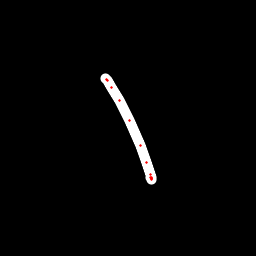

The file beside this chart, header and first rows:
x, y, hover, eod
105.6, 78.65, 0.0, 0.0
106.3, 79.33, 0.0, 0.0
107.2, 80.23, 0.0, 0.0
111.6, 87.21, 0.0, 0.0
119.9, 100.6, 0.0, 0.0
130, 120.6, 0.0, 0.0
140.1, 145.8, 0.0, 0.0
146.8, 162.5, 0.0, 0.0
150.4, 174.1, 0.0, 0.0
151.6, 177.7, 0.0, 0.0
151.9, 179.1, 0.0, 0.0
151.7, 178.9, 0.0, 0.0
151.4, 178.4, 0.0, 0.0
150.9, 177.8, 0.0, 1.0
